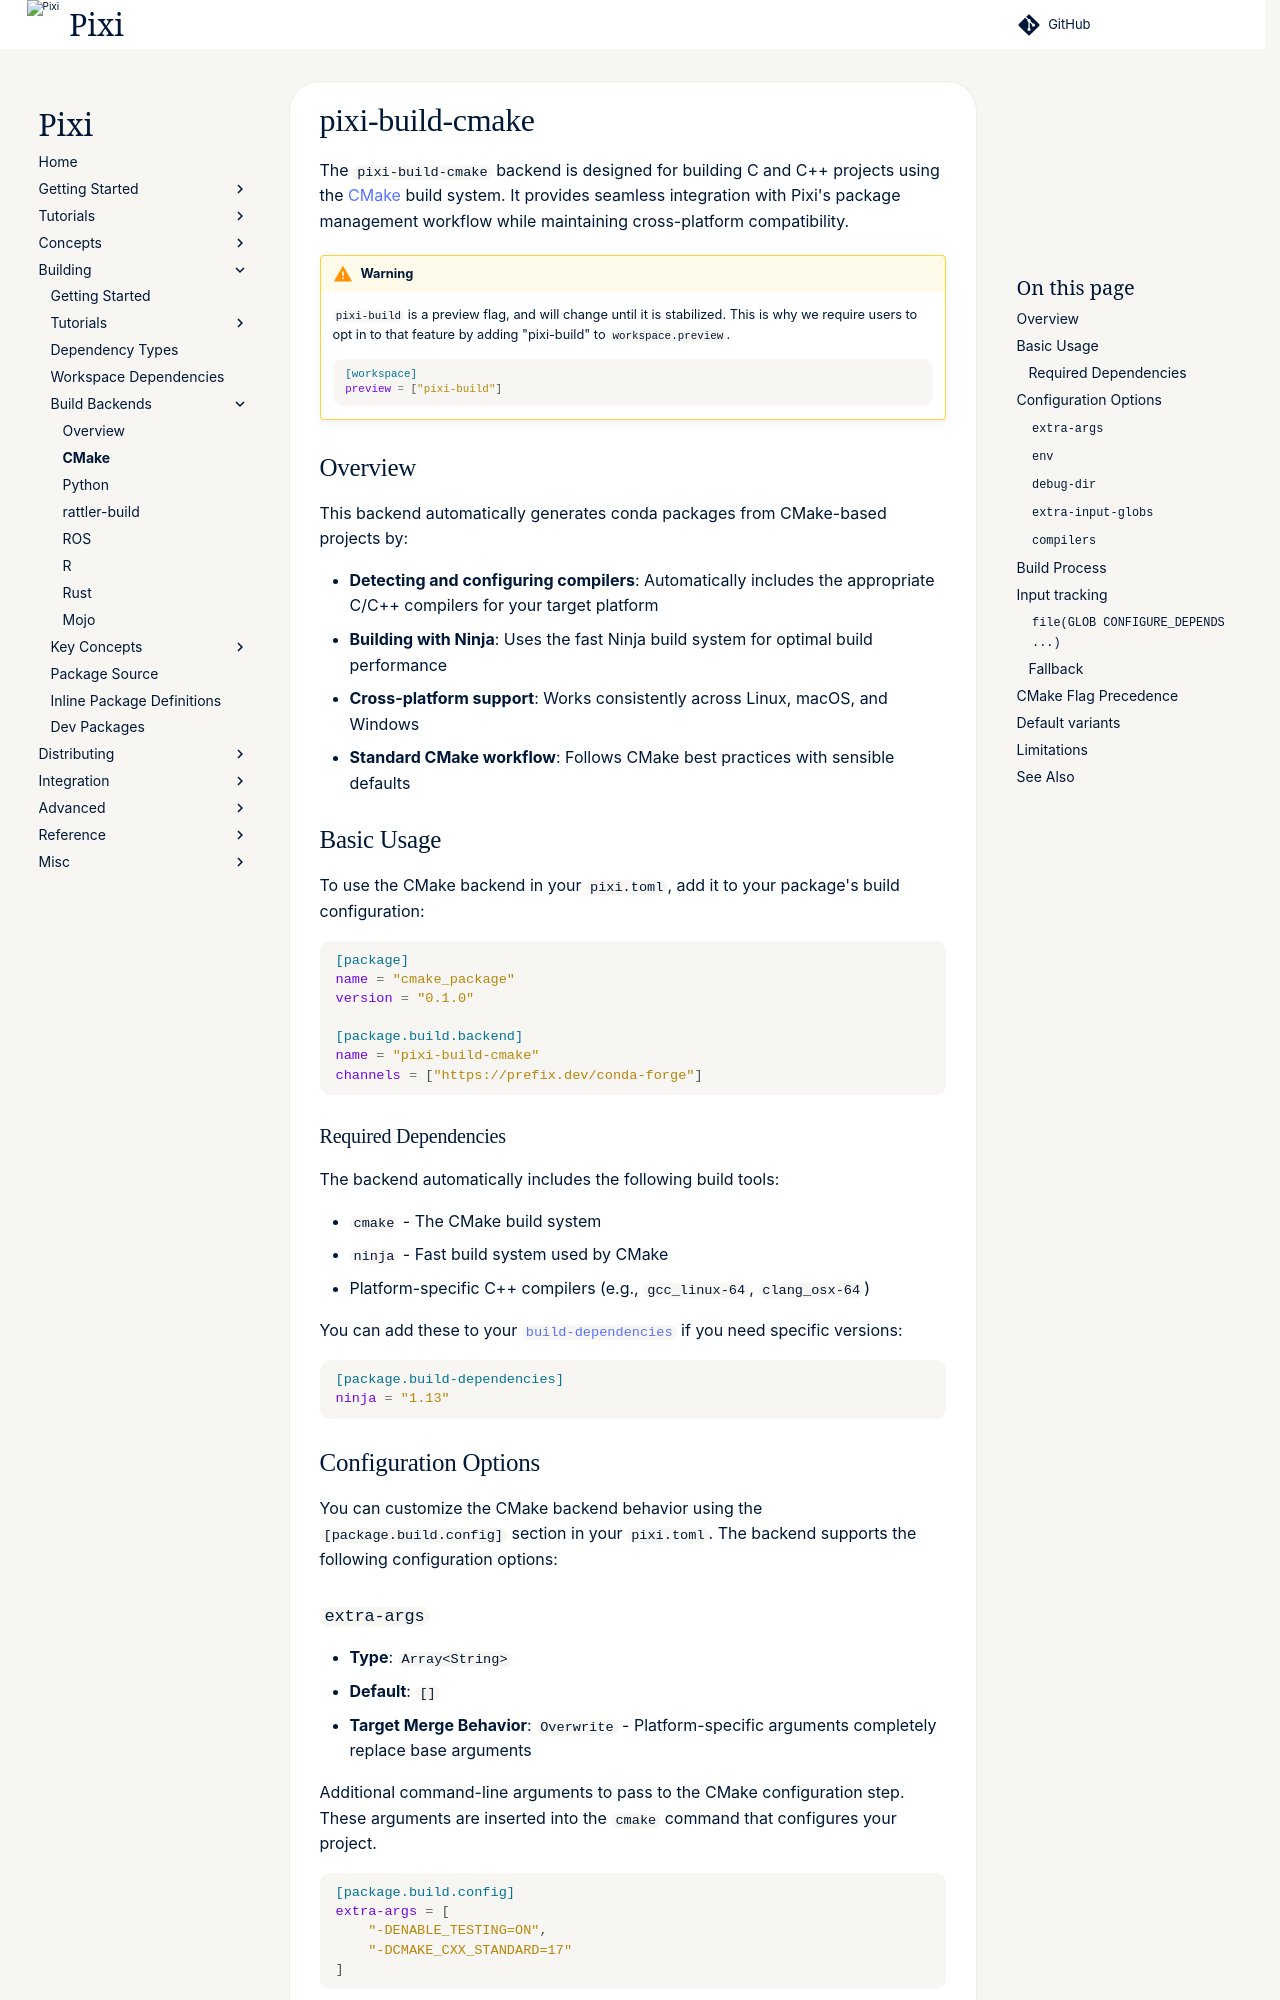

repository: prefix-dev/pixi · page: v0.85.0/build/backends/pixi-build-cmake/index.html · generator: sphinx

# pixi-build-cmake

The `pixi-build-cmake` backend is designed for building C and C++ projects using the [CMake](https://cmake.org/) build system. It provides seamless integration with Pixi's package management workflow while maintaining cross-platform compatibility.

!!! warning
    `pixi-build` is a preview flag, and will change until it is stabilized.
    This is why we require users to opt in to that feature by adding "pixi-build" to `workspace.preview`.

    ```toml
    [workspace]
    preview = ["pixi-build"]
    ```


## Overview

This backend automatically generates conda packages from CMake-based projects by:

- **Detecting and configuring compilers**: Automatically includes the appropriate C/C++ compilers for your target platform
- **Building with Ninja**: Uses the fast Ninja build system for optimal build performance
- **Cross-platform support**: Works consistently across Linux, macOS, and Windows
- **Standard CMake workflow**: Follows CMake best practices with sensible defaults

## Basic Usage

To use the CMake backend in your `pixi.toml`, add it to your package's build configuration:

```toml
[package]
name = "cmake_package"
version = "0.1.0"

[package.build.backend]
name = "pixi-build-cmake"
channels = ["https://prefix.dev/conda-forge"]
```

### Required Dependencies

The backend automatically includes the following build tools:

- `cmake` - The CMake build system
- `ninja` - Fast build system used by CMake
- Platform-specific C++ compilers (e.g., `gcc_linux-64`, `clang_osx-64`)

You can add these to your [`build-dependencies`](https://pixi.sh/latest/build/dependency_types/) if you need specific versions:

```toml
[package.build-dependencies]
ninja = "1.13"
```

## Configuration Options

You can customize the CMake backend behavior using the `[package.build.config]` section in your `pixi.toml`. The backend supports the following configuration options:

### `extra-args`

- **Type**: `Array<String>`
- **Default**: `[]`
- **Target Merge Behavior**: `Overwrite` - Platform-specific arguments completely replace base arguments

Additional command-line arguments to pass to the CMake configuration step. These arguments are inserted into the `cmake` command that configures your project.

```toml
[package.build.config]
extra-args = [
    "-DENABLE_TESTING=ON",
    "-DCMAKE_CXX_STANDARD=17"
]
```

For target-specific configuration, platform arguments completely replace the base configuration:

```toml
[package.build.config]
extra-args = ["-DCMAKE_BUILD_TYPE=Release"]

[package.build.target.linux-64.config]
extra-args = ["-DCMAKE_BUILD_TYPE=Debug", "-DLINUX_FLAG=ON"]
# Result for linux-64: ["-DCMAKE_BUILD_TYPE=Debug", "-DLINUX_FLAG=ON"]
```
